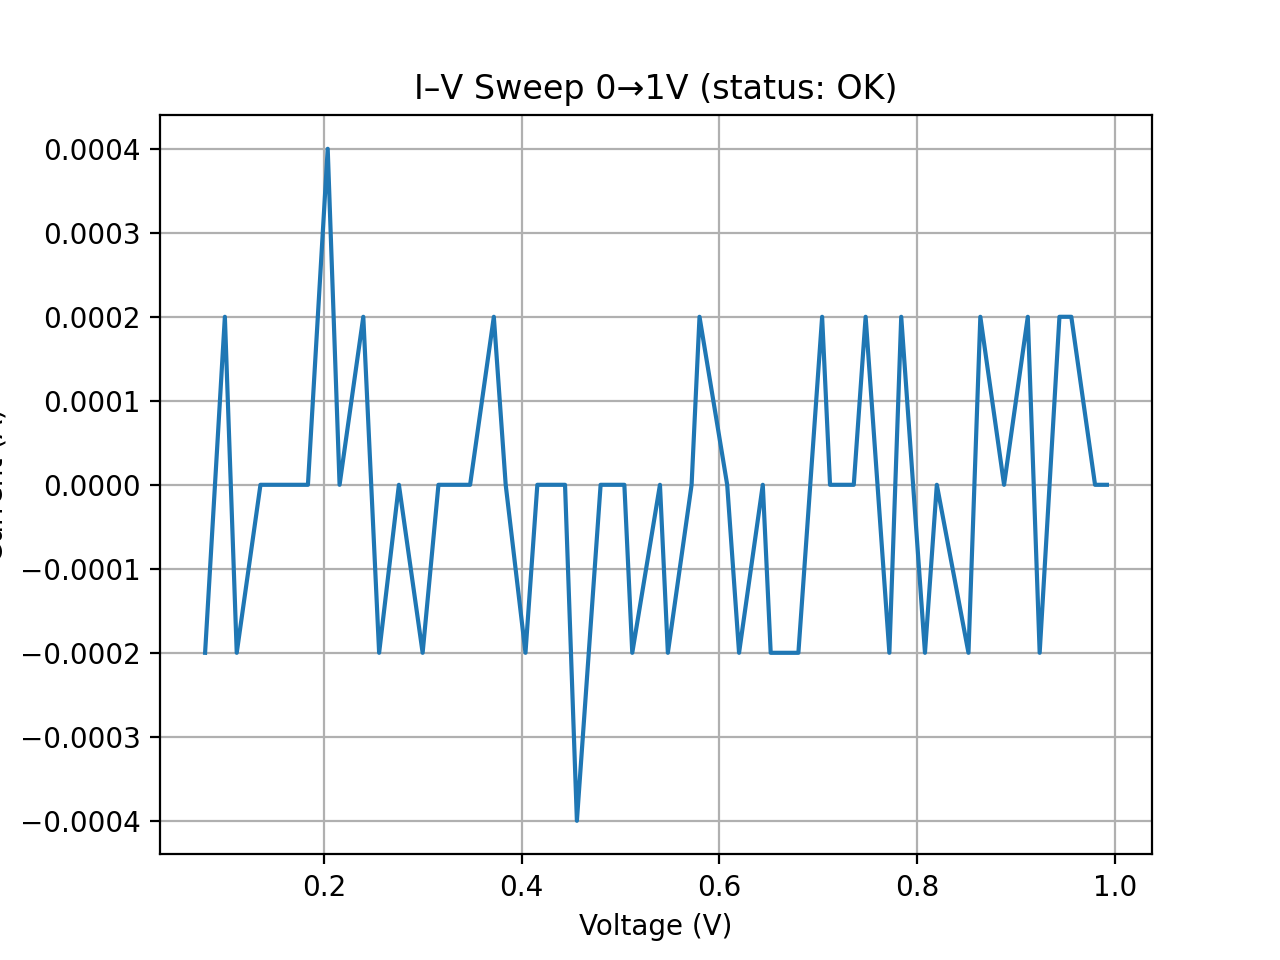

Values plotted in this chart, from the file beside it:
V, I_A
0.08, -0.0002
0.1, 0.0002
0.112, -0.0002
0.136, 0.0
0.148, 0.0
0.172, 0.0
0.184, 0.0
0.204, 0.0004
0.216, 0.0
0.24, 0.0002
0.256, -0.0002
0.276, 0.0
0.3, -0.0002
0.316, 0.0
0.336, 0.0
0.348, 0.0
0.372, 0.0002
0.384, 0.0
0.404, -0.0002
0.416, 0.0
0.444, 0.0
0.456, -0.0004
0.48, 0.0
0.504, 0.0
0.512, -0.0002
0.54, 0.0
0.548, -0.0002
0.572, 0.0
0.58, 0.0002
0.608, 0.0
0.62, -0.0002
0.644, 0.0
0.652, -0.0002
0.68, -0.0002
0.704, 0.0002
0.712, 0.0
0.736, 0.0
0.748, 0.0002
0.772, -0.0002
0.784, 0.0002
0.808, -0.0002
0.82, 0.0
0.852, -0.0002
0.864, 0.0002
0.888, 0.0
0.912, 0.0002
0.924, -0.0002
0.944, 0.0002
0.956, 0.0002
0.98, 0.0
0.992, 0.0
